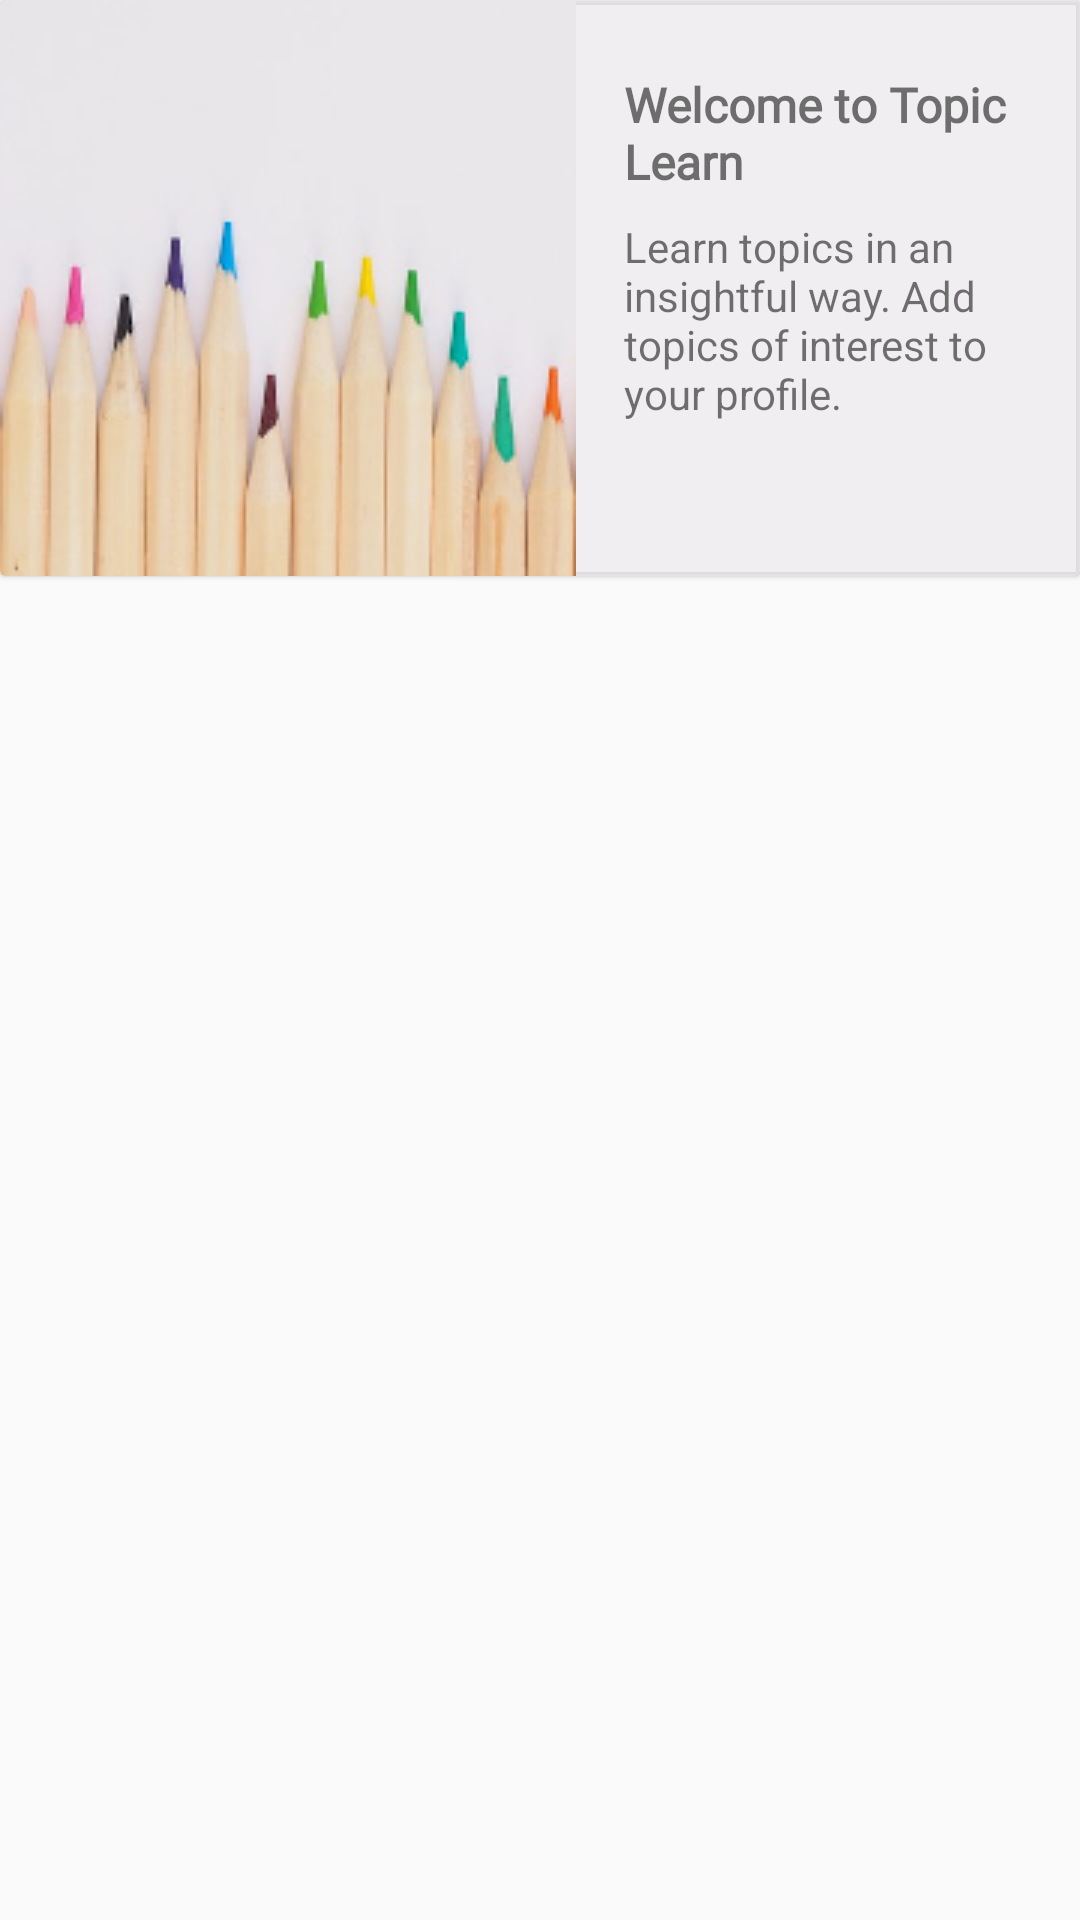

Android layout source for this screen:
<!-- AndroidManifest.xml: application theme AppTheme -->
<!-- res/layout/fragment_home.xml -->
<?xml version="1.0" encoding="utf-8"?>
<androidx.constraintlayout.widget.ConstraintLayout
    xmlns:android="http://schemas.android.com/apk/res/android"
    xmlns:app="http://schemas.android.com/apk/res-auto"
    xmlns:tools="http://schemas.android.com/tools"
    android:layout_width="match_parent"
    android:layout_height="match_parent"
    tools:context=".HomeFragment">

    <androidx.cardview.widget.CardView
        android:id="@+id/cardView"
        android:layout_width="match_parent"
        android:layout_height="wrap_content"
        app:cardBackgroundColor="#99E9E7EA"
        app:cardElevation="1dp"
        app:layout_constraintEnd_toEndOf="parent"
        app:layout_constraintStart_toStartOf="parent"
        app:layout_constraintTop_toTopOf="parent">

        <androidx.constraintlayout.widget.ConstraintLayout
            android:layout_width="match_parent"
            android:layout_height="wrap_content">

            <ImageView
                android:id="@+id/imageView3"
                android:layout_width="0dp"
                android:layout_height="wrap_content"
                android:src="@drawable/ic_home_fragment"
                app:layout_constraintBottom_toBottomOf="parent"
                app:layout_constraintStart_toStartOf="parent"
                app:layout_constraintTop_toTopOf="parent" />

            <TextView
                android:id="@+id/tvWelcome"
                android:layout_width="0dp"
                android:layout_height="wrap_content"
                android:layout_marginStart="16dp"
                android:layout_marginTop="24dp"
                android:layout_marginEnd="8dp"
                android:fontFamily="@font/roboto_bold"
                android:text="@string/welcome_text"
                android:textSize="16sp"
                android:textStyle="bold"
                app:layout_constraintEnd_toEndOf="parent"
                app:layout_constraintStart_toEndOf="@+id/imageView3"
                app:layout_constraintTop_toTopOf="parent" />

            <TextView
                android:id="@+id/textView3"
                android:layout_width="0dp"
                android:layout_height="wrap_content"
                android:layout_marginStart="16dp"
                android:layout_marginTop="8dp"
                android:layout_marginEnd="8dp"
                android:text="@string/intro_text"
                android:textSize="14sp"
                app:layout_constraintEnd_toEndOf="parent"
                app:layout_constraintStart_toEndOf="@+id/imageView3"
                app:layout_constraintTop_toBottomOf="@+id/tvWelcome" />
        </androidx.constraintlayout.widget.ConstraintLayout>
    </androidx.cardview.widget.CardView>

    <androidx.recyclerview.widget.RecyclerView
        android:id="@+id/topic_list_view"
        android:layout_width="match_parent"
        android:layout_height="0dp"
        android:layout_marginTop="8dp"
        app:layout_constraintBottom_toBottomOf="parent"
        app:layout_constraintEnd_toEndOf="parent"
        app:layout_constraintStart_toStartOf="parent"
        app:layout_constraintTop_toBottomOf="@+id/cardView" />
</androidx.constraintlayout.widget.ConstraintLayout>
<!-- resources referenced by this layout -->
<resources>
  <!-- drawable ic_home_fragment: png bitmap (drawable, 32955 bytes) -->
  <string name="intro_text">Learn topics in an insightful way. Add topics of interest to your profile.</string>
  <string name="welcome_text">Welcome to Topic Learn</string>
  <style name="AppTheme" parent="Theme.AppCompat.Light.NoActionBar">
          
          <item name="colorPrimary">@color/colorPrimary</item>
          <item name="colorPrimaryDark">@color/colorPrimaryDark</item>
          <item name="colorAccent">@color/colorAccent</item>
      </style>
  <color name="colorPrimary">#F9BF7C</color>
  <color name="colorPrimaryDark">#FFB869</color>
  <color name="colorAccent">#309398</color>
</resources>
